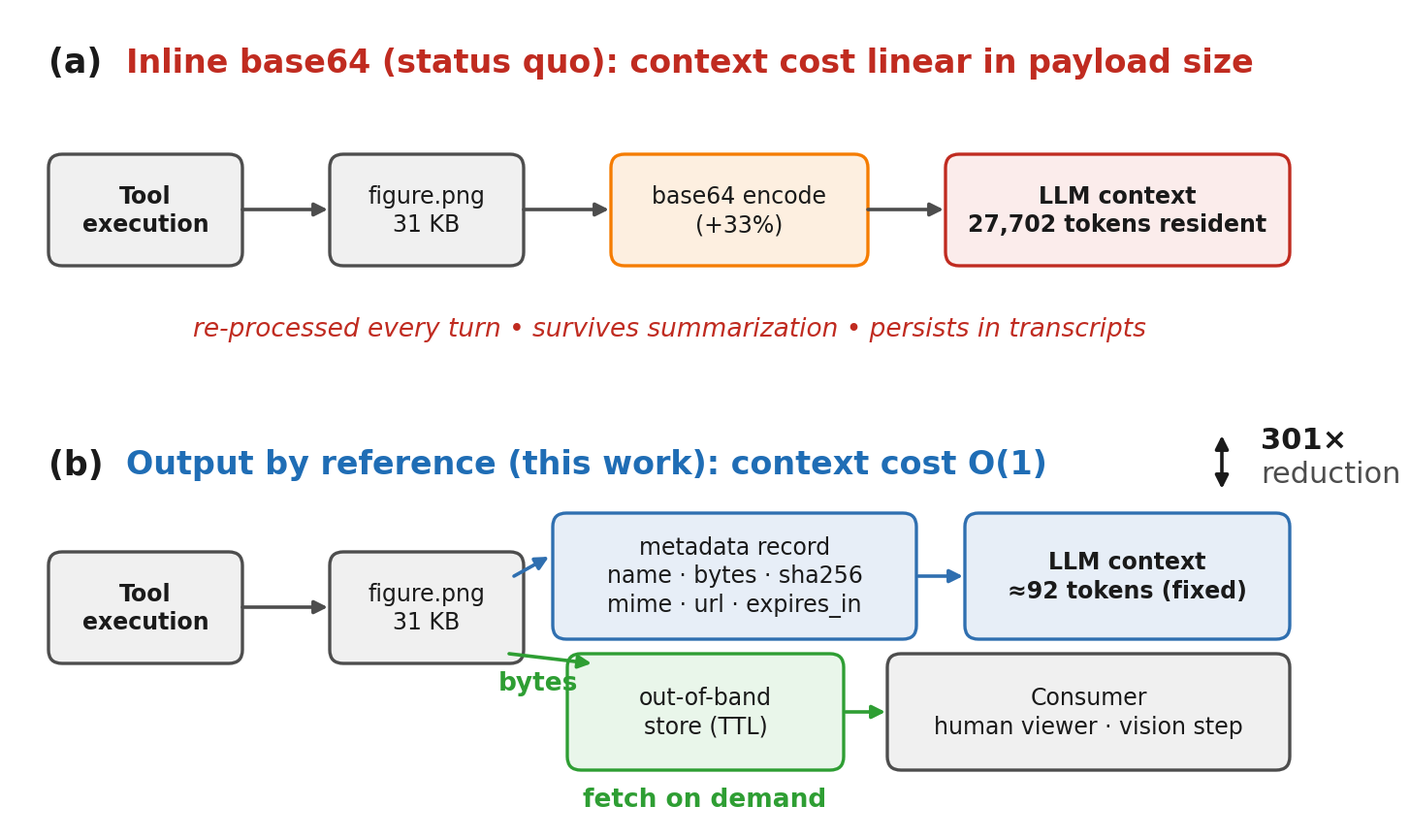

The script that saved this image:
#!/usr/bin/env python3
# SPDX-FileCopyrightText: 2026 Polina Lemenkova
# SPDX-License-Identifier: CC-BY-4.0
"""
Inline base64 vs. output-by-reference (fig01).

Two stacked panels:
  (a) status quo  -- inline base64, context cost linear in payload size
  (b) this work   -- output by reference, context cost O(1)
with a "301x reduction" marker linking the two LLM-context boxes.

    pip install matplotlib
    python plot_inline_vs_reference.py       # writes inline_vs_reference.png
"""

import matplotlib.pyplot as plt
from matplotlib.patches import FancyBboxPatch, FancyArrowPatch

W, H = 1360, 845
FONT = "DejaVu Sans"          # swap for "Helvetica"/"Arial" if installed

C = {"gray": "#4d4d4d", "green": "#2e9e33", "blue": "#2f6fb0",
     "red": "#c02b20", "orange": "#f57c00", "blue_title": "#1f6db5"}
FACE = {"gray": "#f0f0f0", "green": "#e9f6ea", "blue": "#e7eef7",
        "red": "#fbeceb", "orange": "#fdefe0"}

fig, ax = plt.subplots(figsize=(W / 100, H / 100), dpi=300)
ax.set_xlim(0, W)
ax.set_ylim(H, 0)             # invert y -> top-left origin
ax.axis("off")


def box(x, y, w, h, key, lines, bold=False, fs=17, rad=14):
    ax.add_patch(FancyBboxPatch(
        (x, y), w, h, boxstyle=f"round,pad=0,rounding_size={rad}",
        linewidth=2.4, edgecolor=C[key], facecolor=FACE[key], mutation_aspect=1))
    ax.text(x + w / 2, y + h / 2, "\n".join(lines), ha="center", va="center",
            fontsize=fs, family=FONT, color="#1a1a1a",
            fontweight="bold" if bold else "normal", linespacing=1.3)


def arrow(x1, y1, x2, y2, color, lw=2.6, double=False):
    ax.add_patch(FancyArrowPatch(
        (x1, y1), (x2, y2),
        arrowstyle="<|-|>" if double else "-|>",
        mutation_scale=20, linewidth=lw, color=color, shrinkA=0, shrinkB=0))


# ======================================================================
# (a) Inline base64  --  top panel
# ======================================================================
ax.text(40, 55, "(a)", ha="left", va="center", fontsize=25,
        fontweight="bold", family=FONT, color="#1a1a1a")
ax.text(120, 55, "Inline base64 (status quo): context cost linear in payload size",
        ha="left", va="center", fontsize=24, fontweight="bold",
        family=FONT, color=C["red"])

box(40, 150, 200, 115, "gray", ["Tool", "execution"], bold=True)
box(330, 150, 200, 115, "gray", ["figure.png", "31 KB"])
box(620, 150, 265, 115, "orange", ["base64 encode", "(+33%)"])
box(965, 150, 355, 115, "red", ["LLM context", "27,702 tokens resident"], bold=True)

arrow(240, 207, 328, 207, C["gray"])
arrow(530, 207, 618, 207, C["gray"])
arrow(885, 207, 963, 207, C["gray"])

ax.text(680, 330,
        "re-processed every turn \u2022 survives summarization "
        "\u2022 persists in transcripts",
        ha="center", va="center", fontsize=19, style="italic",
        family=FONT, color=C["red"])

# ======================================================================
# (b) Output by reference  --  bottom panel
# ======================================================================
ax.text(40, 470, "(b)", ha="left", va="center", fontsize=25,
        fontweight="bold", family=FONT, color="#1a1a1a")
ax.text(120, 470, "Output by reference (this work): context cost O(1)",
        ha="left", va="center", fontsize=24, fontweight="bold",
        family=FONT, color=C["blue_title"])

box(40, 560, 200, 115, "gray", ["Tool", "execution"], bold=True)
box(330, 560, 200, 115, "gray", ["figure.png", "31 KB"])
box(560, 520, 375, 130, "blue",
    ["metadata record", "name \u00b7 bytes \u00b7 sha256",
     "mime \u00b7 url \u00b7 expires_in"])
box(985, 520, 335, 130, "blue",
    ["LLM context", "\u224892 tokens (fixed)"], bold=True)
box(575, 665, 285, 120, "green", ["out-of-band", "store (TTL)"])
box(905, 665, 415, 120, "gray",
    ["Consumer", "human viewer \u00b7 vision step"])

arrow(240, 617, 328, 617, C["gray"])                 # tool -> figure
arrow(520, 585, 556, 565, C["blue"])                 # figure -> metadata (up)
arrow(937, 585, 983, 585, C["blue"])                 # metadata -> LLM
arrow(515, 665, 600, 675, C["green"])                # figure -> store (bytes)
arrow(862, 725, 903, 725, C["green"])                # store -> consumer

ax.text(545, 695, "bytes", ha="center", va="center", fontsize=19,
        fontweight="bold", family=FONT, color=C["green"])
ax.text(717, 815, "fetch on demand", ha="center", va="center", fontsize=19,
        fontweight="bold", family=FONT, color=C["green"])

# ---- 301x reduction marker (links the two LLM-context boxes) ----------
arrow(1250, 440, 1250, 495, "#1a1a1a", lw=2.6, double=True)
ax.text(1290, 445, "301\u00d7", ha="left", va="center", fontsize=22,
        fontweight="bold", family=FONT, color="#1a1a1a")
ax.text(1290, 480, "reduction", ha="left", va="center", fontsize=22,
        family=FONT, color=C["gray"])

fig.subplots_adjust(left=0, right=1, top=1, bottom=0)
fig.savefig("fig01_inline_vs_reference.pdf", facecolor="white", bbox_inches="tight", pad_inches=0.12); fig.savefig("fig01_inline_vs_reference.png", dpi=150, facecolor="white", bbox_inches="tight", pad_inches=0.12)
print("wrote fig01_inline_vs_reference.pdf/.png")
